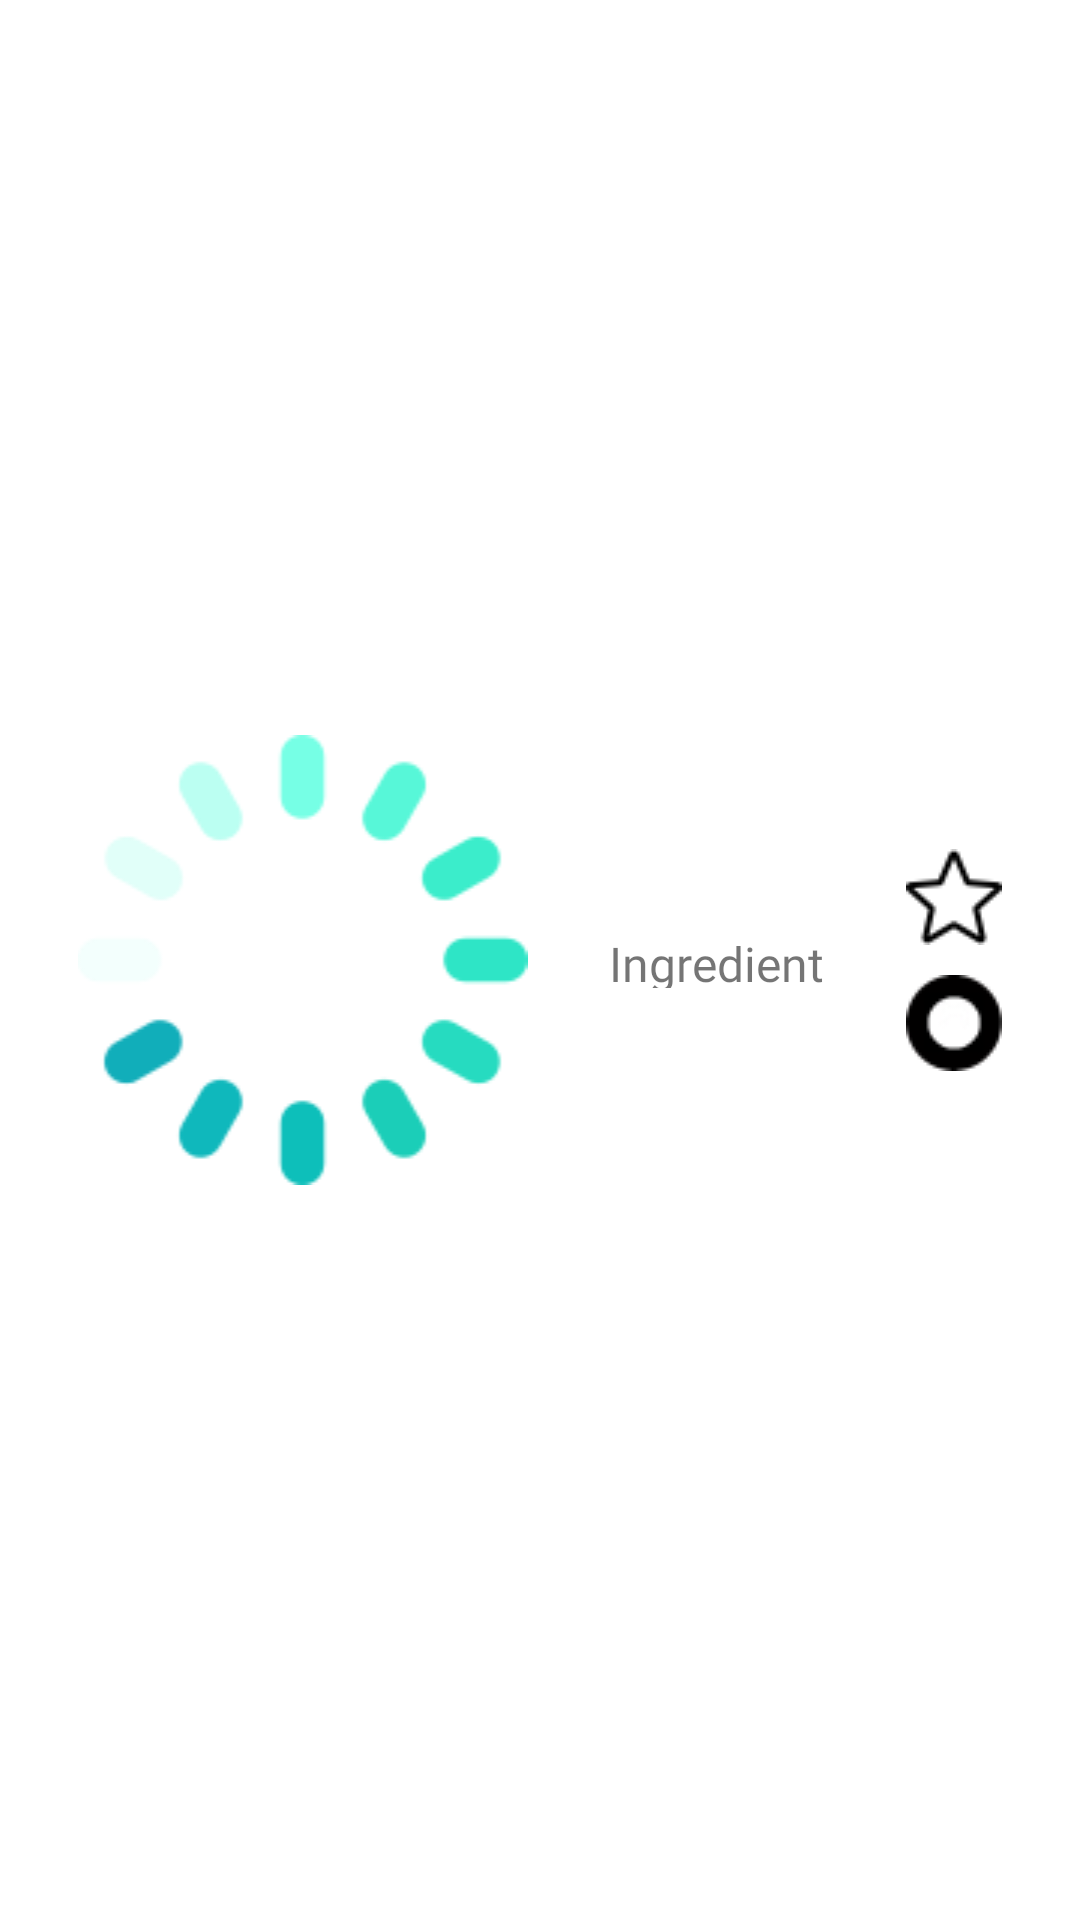

Reconstruct the res/layout file that produces this screen, plus the resources it refers to.
<!-- AndroidManifest.xml: application theme Theme.KitchenFinder -->
<!-- res/layout/view_ingredient_holder.xml -->
<?xml version="1.0" encoding="utf-8"?>
<LinearLayout xmlns:android="http://schemas.android.com/apk/res/android"
    xmlns:app="http://schemas.android.com/apk/res-auto"
    android:gravity="center"
    android:padding="10dp"
    android:layout_marginBottom="15dp"
    android:layout_width="match_parent"
    android:layout_height="wrap_content">

    <ImageView
        android:id="@+id/ingredientImageView"
        android:layout_width="150dp"
        android:layout_height="150dp"
        android:layout_weight="1"
        app:srcCompat="@drawable/loading" />

    <TextView
        android:id="@+id/ingredientNameTextView"
        android:layout_width="wrap_content"
        android:layout_height="wrap_content"
        android:layout_weight="1"
        android:autoSizeMaxTextSize="40sp"
        android:autoSizeMinTextSize="16sp"
        android:autoSizeStepGranularity="2sp"
        android:autoSizeTextType="uniform"
        android:fontFamily="@font/laila_semibold"
        android:gravity="center"
        android:text="@string/name_placeholder" />

    <LinearLayout
        android:layout_width="wrap_content"
        android:layout_height="wrap_content"
        android:layout_weight="1"
        android:gravity="center"
        android:orientation="vertical">

        <ImageView
            android:id="@+id/favoriteIcon"
            android:layout_width="wrap_content"
            android:layout_height="wrap_content"
            android:layout_marginBottom="10dp"
            app:srcCompat="@drawable/star_empty" />

        <ImageView
            android:id="@+id/currentItemIcon"
            android:layout_width="wrap_content"
            android:layout_height="wrap_content"
            android:scaleX="1"
            android:scaleY="1"
            app:srcCompat="@drawable/current_item" />
    </LinearLayout>

</LinearLayout>
<!-- resources referenced by this layout -->
<resources>
  <!-- drawable current_item: png bitmap (drawable, 1281 bytes) -->
  <!-- drawable loading: png bitmap (drawable, 6579 bytes) -->
  <!-- drawable star_empty: png bitmap (drawable, 761 bytes) -->
  <string name="name_placeholder">Ingredient</string>
  <style name="Theme.KitchenFinder" parent="Theme.MaterialComponents.DayNight.DarkActionBar">
          
          <item name="colorPrimary">@color/green_main</item>
          <item name="colorPrimaryVariant">@color/green_secondary</item>
          <item name="colorOnPrimary">@color/white</item>
          
          <item name="colorSecondary">@color/orange_main</item>
          <item name="colorSecondaryVariant">@color/orange_secondary</item>
          <item name="colorOnSecondary">@color/white</item>
          
          <item name="android:statusBarColor">?attr/colorPrimaryVariant</item>
          
      </style>
  <color name="green_main">#187A3B</color>
  <color name="green_secondary">#11592B</color>
  <color name="white">#FFFFFFFF</color>
  <color name="orange_main">#FCD93A</color>
  <color name="orange_secondary">#E8C835</color>
</resources>
